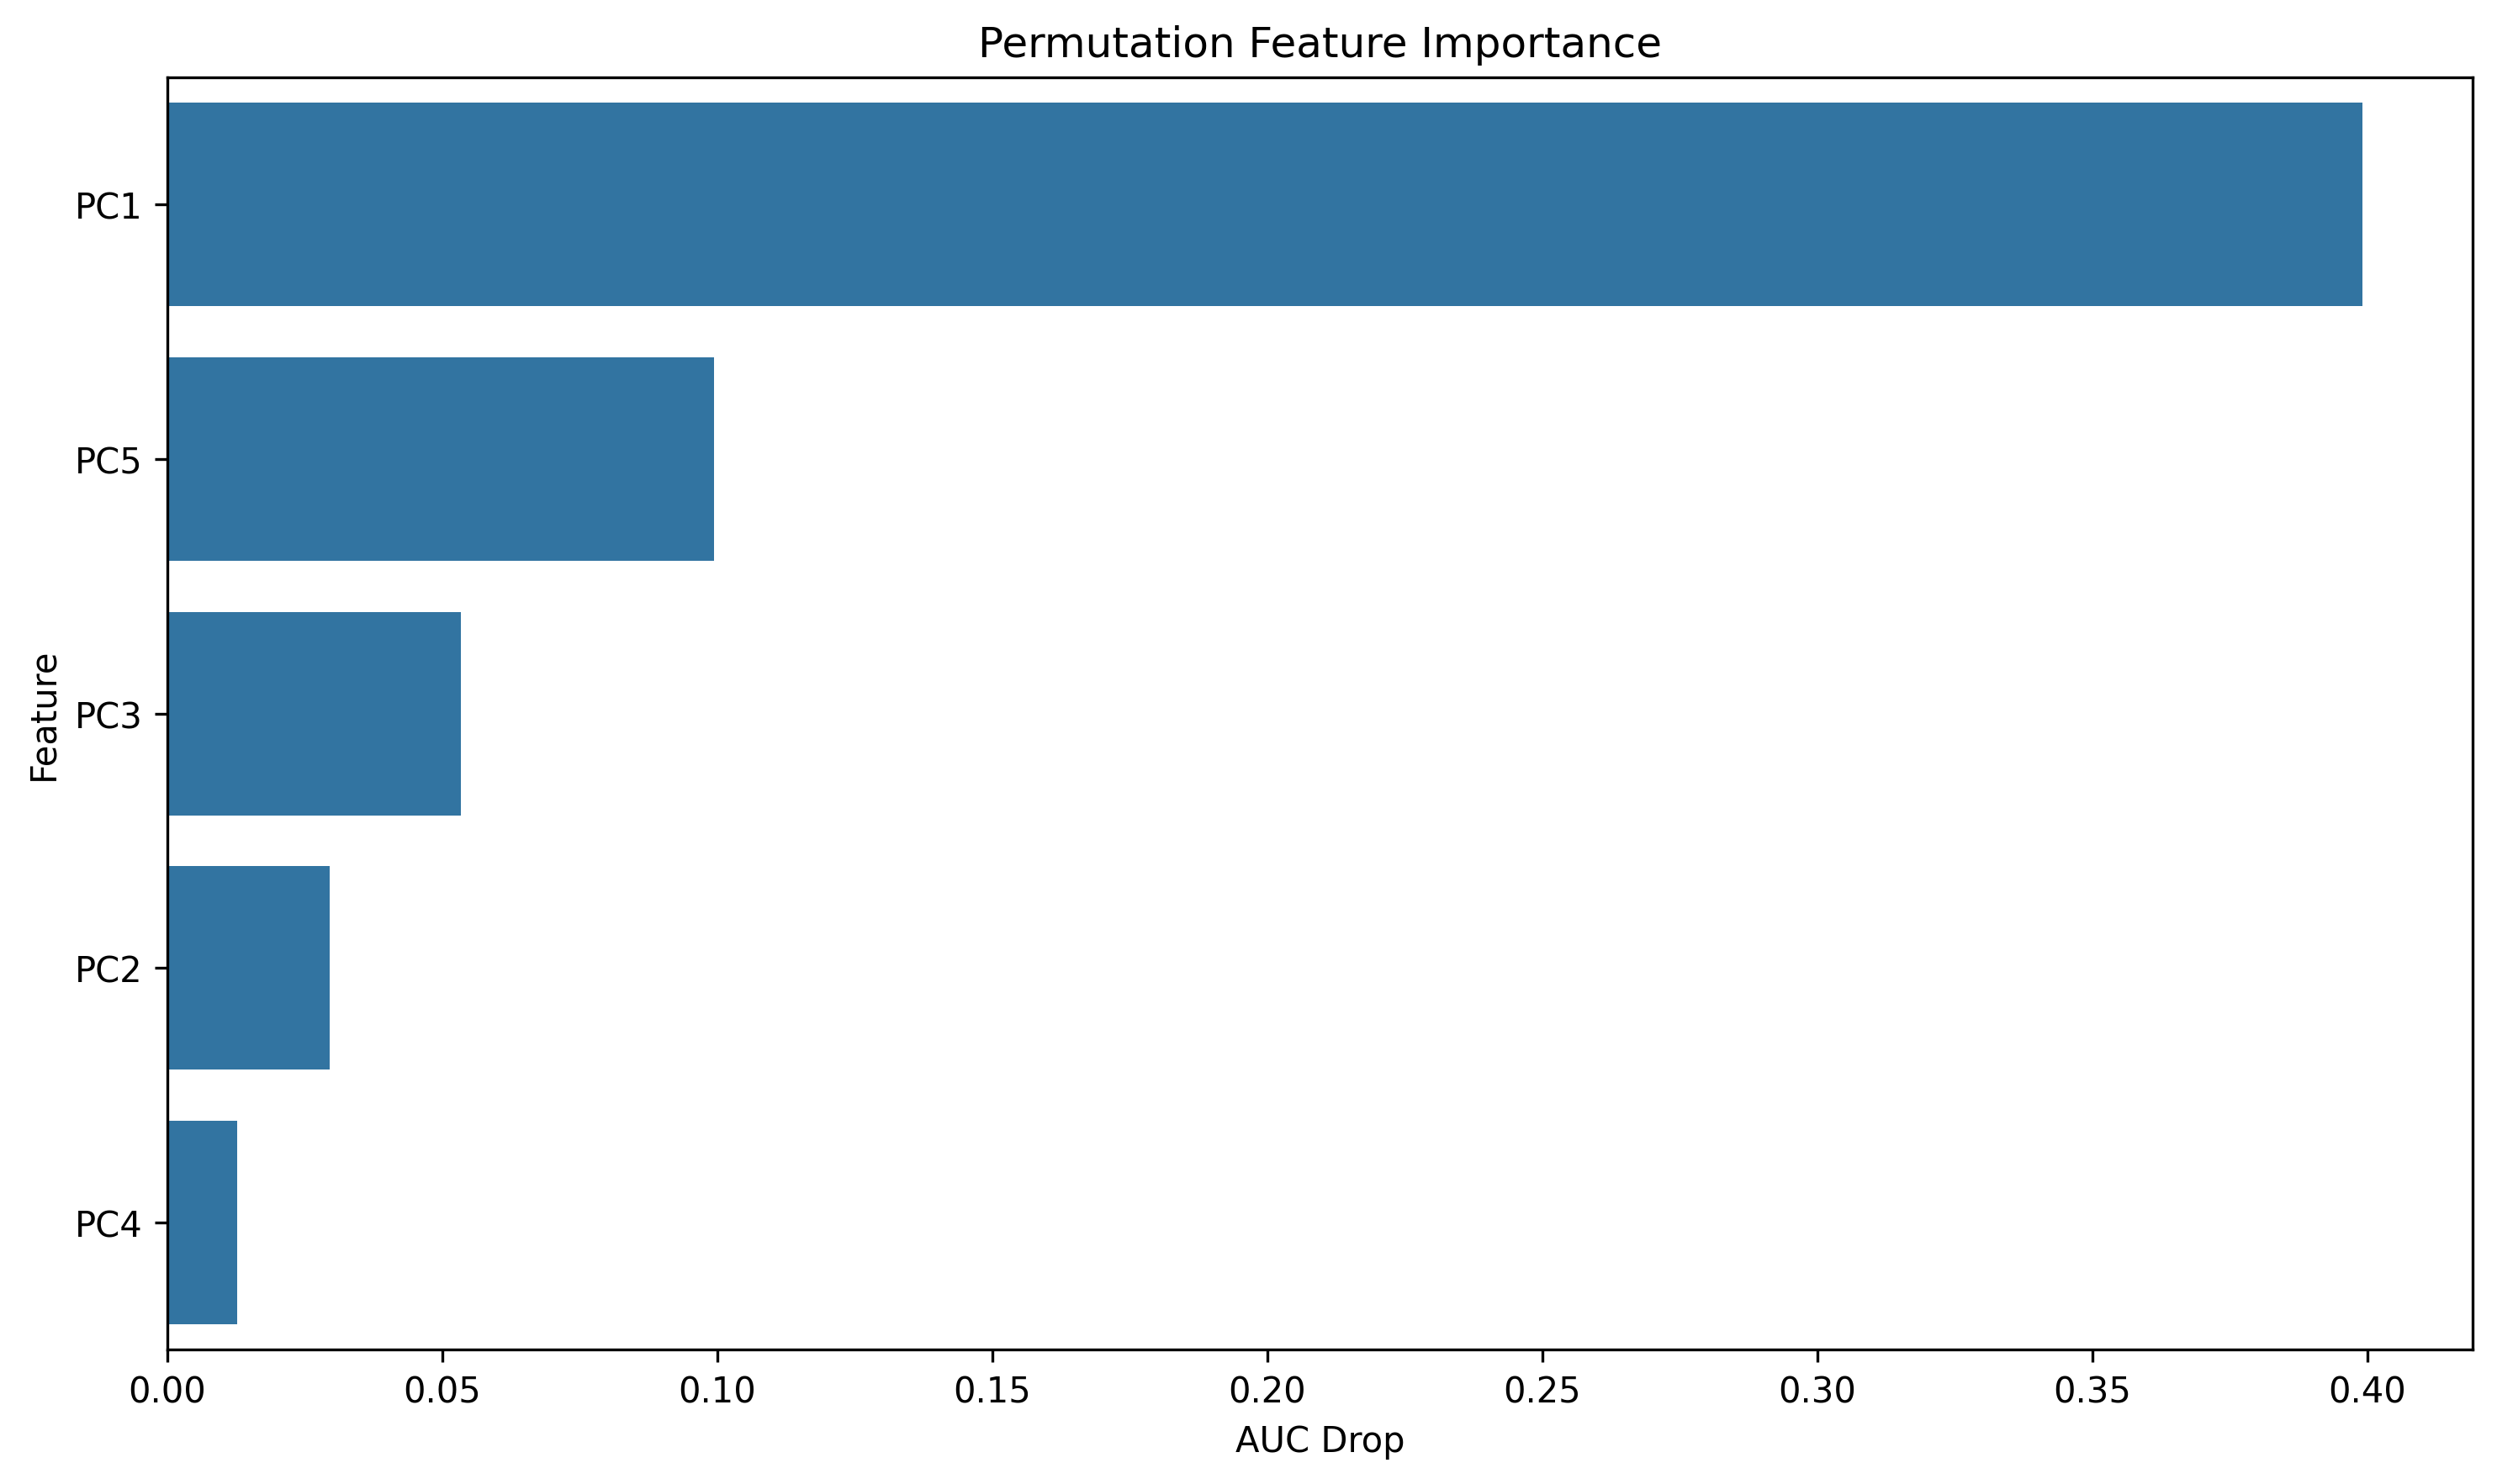

Values plotted in this chart, from the file beside it:
feature, importance
PC1, 0.3992
PC5, 0.09948
PC3, 0.05336
PC2, 0.02961
PC4, 0.01281
